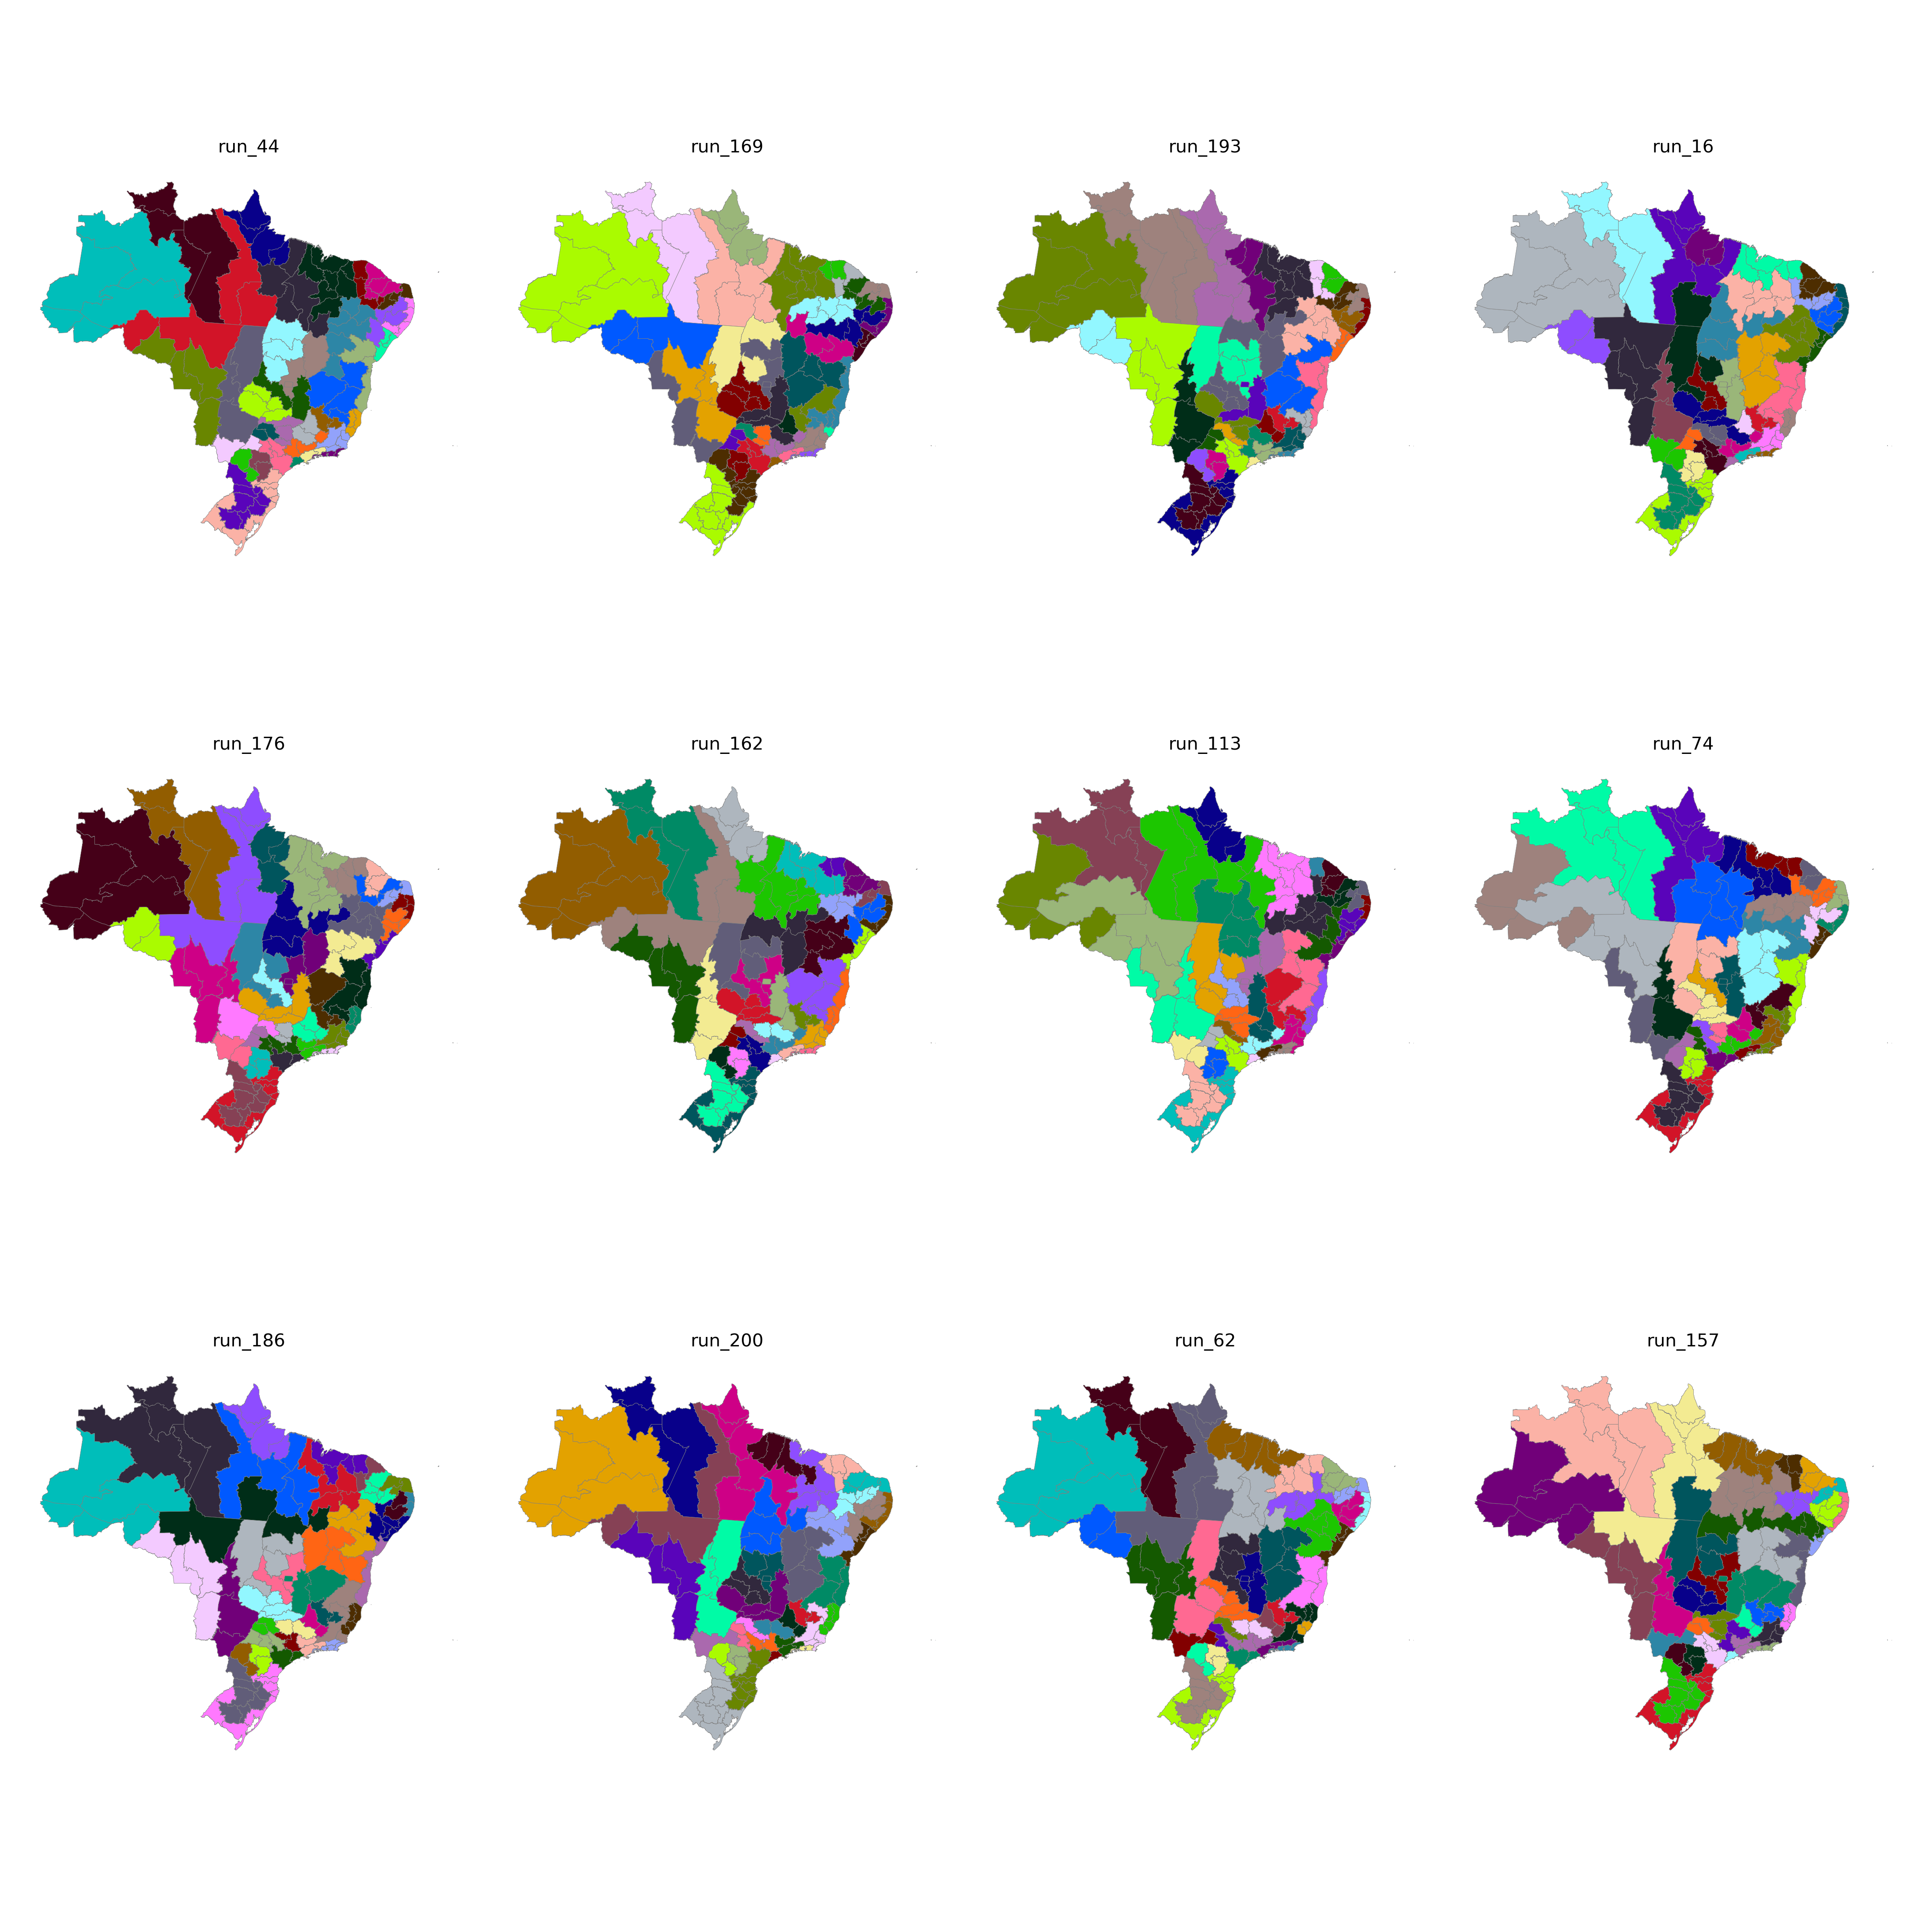

The table this chart was drawn from, first rows:
CD_RGINT, cluster
1101, 29
1102, 31
1201, 29
1202, 29
1301, 30
1302, 29
1303, 29
1304, 30
1401, 30
1402, 30
1501, 16
1502, 18
1503, 18
1504, 18
1505, 30
1506, 16
1507, 16
1601, 16
1602, 16
1701, 17
1702, 17
1703, 17
2101, 20
2102, 20
2103, 20
2104, 20
2105, 18
2201, 20
2202, 20
2203, 19
2204, 19
2205, 17
2206, 20
2301, 14
2302, 14
2303, 14
2304, 15
2305, 15
2306, 20
2401, 13
2402, 13
2403, 15
2501, 11
2502, 12
2503, 13
2504, 15
2601, 11
2602, 12
2603, 12
2604, 19
2701, 11
2702, 11
2801, 10
2802, 10
2901, 10
2902, 10
2903, 7
2904, 7
2905, 8
2906, 8
... 73 more rows
